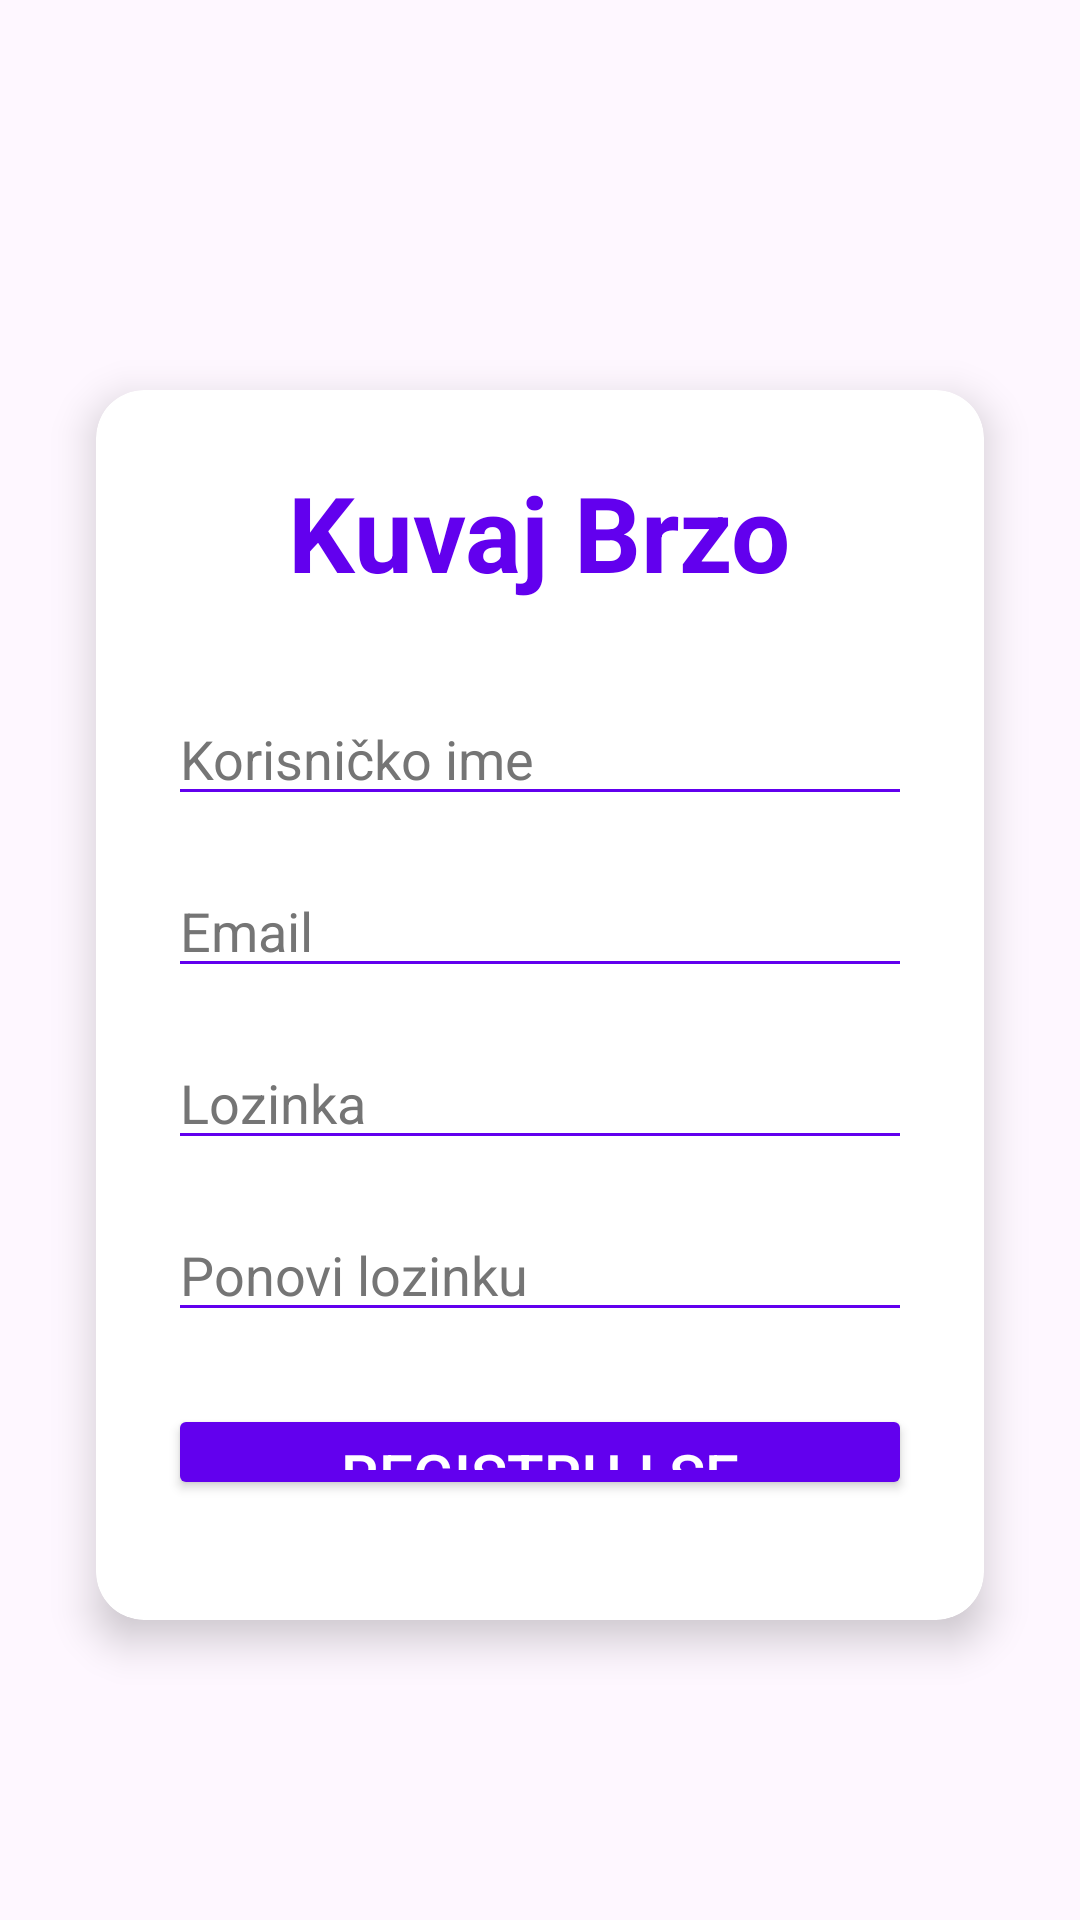

Layout XML and referenced resources for this Android screen:
<!-- AndroidManifest.xml: application theme Theme.KuvajBrzo -->
<!-- res/layout/fragment_signup.xml -->
<?xml version="1.0" encoding="utf-8"?>
<FrameLayout xmlns:android="http://schemas.android.com/apk/res/android"
    xmlns:app="http://schemas.android.com/apk/res-auto"
    xmlns:tools="http://schemas.android.com/tools"
    android:layout_width="match_parent"
    android:layout_height="match_parent"
    tools:context=".SignupFragment">

    
    <androidx.cardview.widget.CardView
        android:id="@+id/cardView"
        android:layout_width="match_parent"
        android:layout_height="wrap_content"
        android:layout_marginStart="32dp"
        android:layout_marginEnd="32dp"
        android:layout_marginTop="130dp"
        android:layout_marginBottom="100dp"
        app:cardCornerRadius="16dp"
        app:cardElevation="8dp"
        app:cardBackgroundColor="@color/cardBackgroundColor">

        <LinearLayout
            android:layout_width="match_parent"
            android:layout_height="wrap_content"
            android:orientation="vertical"
            android:padding="24dp">

            
            <TextView
                android:id="@+id/appTitle"
                android:layout_width="wrap_content"
                android:layout_height="wrap_content"
                android:text="Kuvaj Brzo"
                android:textSize="35sp"
                android:textStyle="bold"
                android:textColor="@color/primaryColor"
                android:layout_gravity="center_horizontal"
                android:layout_marginBottom="30dp"/>

            
            <EditText
                android:id="@+id/username"
                android:layout_width="match_parent"
                android:layout_height="wrap_content"
                android:hint="Korisničko ime"
                android:inputType="text"
                android:textColor="@color/textPrimaryColor"
                android:textColorHint="@color/textSecondaryColor"
                android:backgroundTint="@color/primaryColor"
                android:layout_marginBottom="16dp"/>

            
            <EditText
                android:id="@+id/email"
                android:layout_width="match_parent"
                android:layout_height="wrap_content"
                android:hint="Email"
                android:inputType="textEmailAddress"
                android:textColor="@color/textPrimaryColor"
                android:textColorHint="@color/textSecondaryColor"
                android:backgroundTint="@color/primaryColor"
                android:layout_marginBottom="16dp"/>

            
            <EditText
                android:id="@+id/password"
                android:layout_width="match_parent"
                android:layout_height="wrap_content"
                android:hint="Lozinka"
                android:inputType="textPassword"
                android:textColor="@color/textPrimaryColor"
                android:textColorHint="@color/textSecondaryColor"
                android:backgroundTint="@color/primaryColor"
                android:layout_marginBottom="16dp"/>

            
            <EditText
                android:id="@+id/confirmPassword"
                android:layout_width="match_parent"
                android:layout_height="wrap_content"
                android:hint="Ponovi lozinku"
                android:inputType="textPassword"
                android:textColor="@color/textPrimaryColor"
                android:textColorHint="@color/textSecondaryColor"
                android:backgroundTint="@color/primaryColor"
                android:layout_marginBottom="24dp"/>

            
            <Button
                android:id="@+id/signupButton"
                android:layout_width="match_parent"
                android:layout_height="wrap_content"
                android:text="Registruj se"
                android:textSize="20sp"
                android:textColor="@color/buttonTextColor"
                android:backgroundTint="@color/buttonColor"
                android:layout_marginBottom="16dp"/>

            
            <TextView
                android:id="@+id/loginLink"
                android:layout_width="wrap_content"
                android:layout_height="wrap_content"
                android:text="Već imaš nalog? Prijavi se"
                android:textColor="@color/accentColor"
                android:textSize="16sp"
                android:layout_gravity="center_horizontal"/>

        </LinearLayout>
    </androidx.cardview.widget.CardView>

</FrameLayout>
<!-- resources referenced by this layout -->
<resources>
  <color name="accentColor">#FF03DAC5</color>
  <color name="buttonColor">#FF6200EE</color>
  <color name="buttonTextColor">#FFFFFFFF</color>
  <color name="cardBackgroundColor">#FFFFFFFF</color>
  <color name="primaryColor">#FF6200EE</color>
  <color name="textPrimaryColor">#FF000000</color>
  <color name="textSecondaryColor">#FF757575</color>
  <style name="Theme.KuvajBrzo" parent="Base.Theme.KuvajBrzo" />
  <style name="Base.Theme.KuvajBrzo" parent="Theme.Material3.DayNight.NoActionBar">
          
          
      </style>
</resources>
